Image classification data set "Match" (ROMOHHR/LeatherTextureMatcher on GitHub). Class labels (40): leather texture B 1, leather texture B 2, leather texture B 3, leather texture B 4, leather texture M 1, leather texture M 10, leather texture M 2, leather texture M 3, leather texture M 4, leather texture M 5, leather texture M 6, leather texture M 7, leather texture M 8, leather texture M 9, leather texture S 1, leather texture S 10, leather texture S 11, leather texture S 12, leather texture S 13, leather texture S 14, leather texture S 15, leather texture S 16, leather texture S 17, leather texture S 18, leather texture S 19, leather texture S 2, leather texture S 20, leather texture S 21, leather texture S 22, leather texture S 23, leather texture S 24, leather texture S 25, leather texture S 26, leather texture S 3, leather texture S 4, leather texture S 5, leather texture S 6, leather texture S 7, leather texture S 8, leather texture S 9.

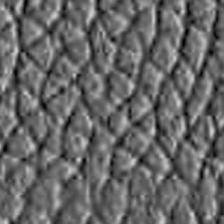
Label: leather texture S 12

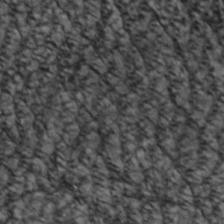
Label: leather texture S 7

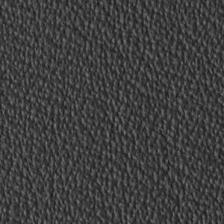
Label: leather texture S 11

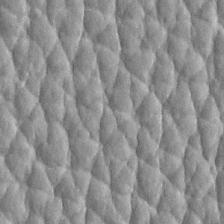
Label: leather texture S 2

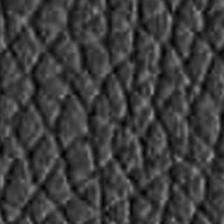
Label: leather texture S 16

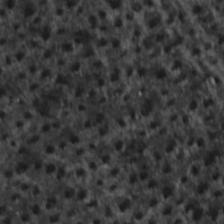
Label: leather texture S 23
